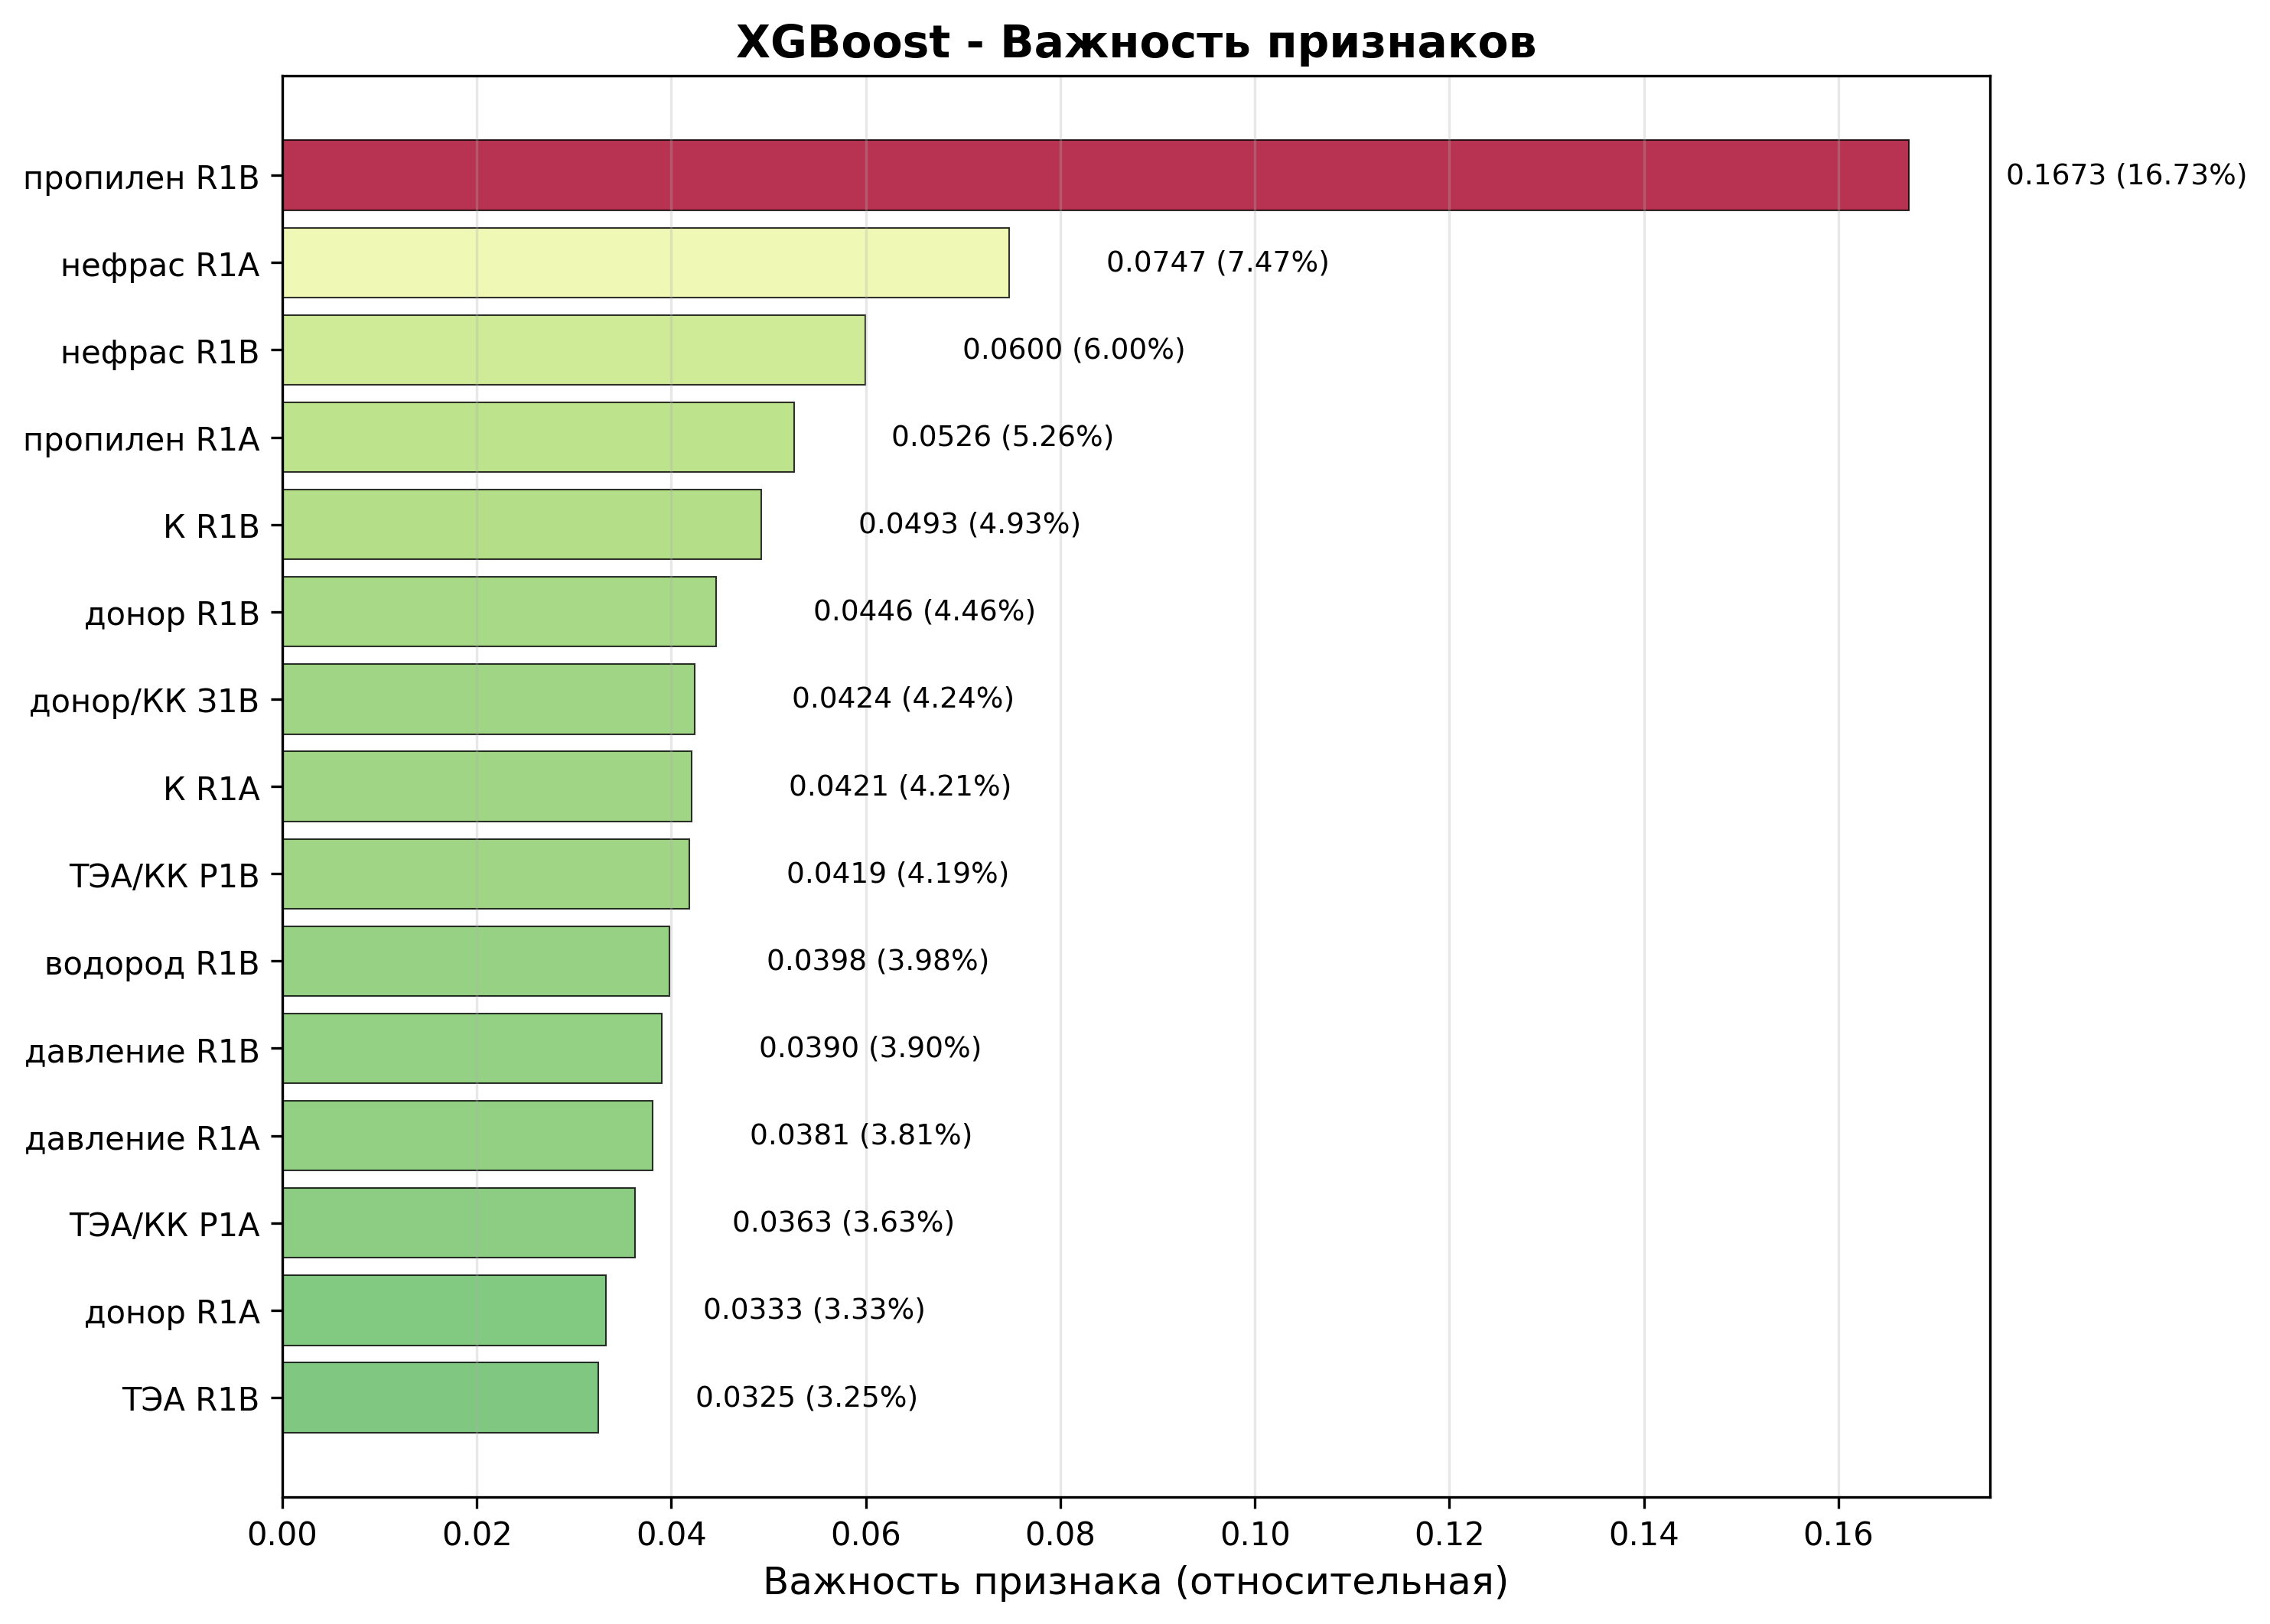

The data file committed next to this chart (first rows):
feature, importance_xgb
пропилен R1B, 0.1673
нефрас R1A, 0.07474
нефрас R1B, 0.05998
пропилен R1A, 0.05263
К R1B, 0.04928
донор R1B, 0.04461
донор/КК З1В, 0.04242
К R1A, 0.04209
ТЭА/КК Р1В, 0.04188
водород R1B, 0.03981
давление R1B, 0.03903
давление R1A, 0.03807
ТЭА/КК Р1А, 0.03628
донор R1A, 0.0333
ТЭА R1B, 0.03248
водород R1A, 0.03218
Н2/ПП Р1А, 0.02943
Н2/ПП Р1В, 0.02878
ПП/нр Р1В, 0.02739
донор/КК Р1А, 0.02717
ТЭА R1A, 0.02016
ПП/нр Р1А, 0.01538
температура R1B, 0.01341
температура R1A, 0.01224
